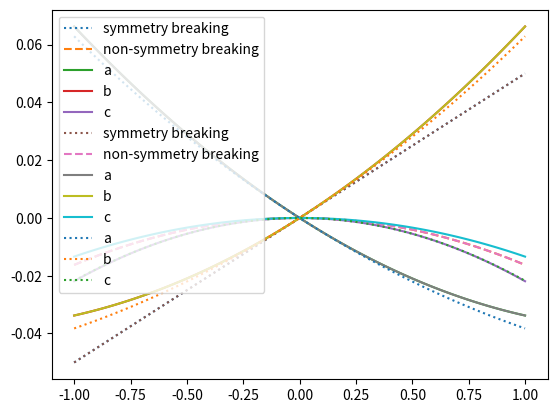

The script that saved this image:
import matplotlib.pyplot as plt
import numpy as np
from scipy.linalg import expm
# from burnman.tools.eos import check_anisotropic_eos_consistency
# from burnman.minerals.SLB_2011 import stishovite
# from burnman.minerals.HP_2011_ds62 import stv as stishovite_HP

Pcstar = 49.
Pc = 99.7
l1 = -8.
l2 = 24.62
l3 = 17.
l4 = 20.
l6 = 20.
b = 10.94
a = -0.04856


def Cij0(pressure):
    C110 = 578 + 5.38 * pressure
    C330 = 776 + 4.94 * pressure
    C120 = 86 + 5.38 * pressure
    C130 = 191 + 2.72 * pressure
    C440 = 252 + 1.88 * pressure
    C660 = 323 + 3.10 * pressure

    return np.array([C110, C110, C330, C120, C130, C130, C440, C440, C660])


def strains(Q, pressure):
    C110, _, C330, C120, C130, _, C440, _, C660 = Cij0(pressure)

    ea = l2 / (0.5*(C110 - C120))*Q/2.
    eb = l1/(0.5*(C110 - C120))*Q*Q/2.
    e1 = - ea - eb
    e2 = ea - eb
    e3 = - l3/C330*Q*Q

    return np.array([ea, eb, e1, e2, e3])


Qs = np.linspace(-1, 1., 101)
for pressure in [0., 100.]:
    es = strains(Qs, pressure)
    Fs = np.array([np.diag(e[2:] + 1.) for e in es.T])

    """
    dets = np.linalg.det(Fs)
    print(Fs.shape, dets.shape)

    es[2:] = np.array([np.diag(F/np.cbrt(dets[i])) - 1.
                       for i, F in enumerate(Fs)]).T
    es[0] = (es[3] - es[2])/2.
    es[1] = -(es[3] + es[2])/2.
    """
    plt.plot(Qs, es[0], linestyle=':', label='symmetry breaking')
    plt.plot(Qs, es[1], linestyle='--', label='non-symmetry breaking')

    labels = ['a', 'b', 'c']

    for i, e in enumerate(es[2:]):
        plt.plot(Qs, e, label=labels[i])

    """
    Fs = np.array([np.diag(e[2:] + 1.) for e in es.T])
    dets = np.linalg.det(Fs)
    plt.plot(Qs, -1. + dets)
    """

es = np.array([np.diag(expm(np.diag([-0.05 * Q + 0.011*Q*Q,
                                     0.05 * Q + 0.011*Q*Q,
                                     -0.022*Q*Q]))) - 1. for Q in Qs]).T

for i, e in enumerate(es):
    plt.plot(Qs, e, label=labels[i], linestyle=':')

plt.legend()
plt.show()


# Notes

# Cijs are calculated as V * d^2F/deidej

# There are local strain vectors associated
# with changes in volume and order parameter.
# If we constrain the order parameter to be
# volume independent, then these two strain vectors are
# orthogonal to each other.

# The change in Helmholtz free energy with strain
# is defined along these vectors by the order disorder
# model and by the ordered and disordered
# compression curves.

# There are four other independent strain vectors.
# Along these, we assume that the change in Helmholtz
# free energy is defined by the local Cij.
# (do we? is that what Carpenter does ?)

# We know:
# dF/dx (where x=[V,Q]): change in pressure
# R^{-1} = d2F / dxdx (where x=[V,Q])
# we also know de/dx


# STEP 0
# Define F(p); for the time being we are not interested
# in any excess pressures or entropies.

# STEP 1
# Define chi_ijkl as a function of p
# as well as V and T?


# F_ij = exp_M (chi_ijkl delta_kl)
# ln_M F_ij = chi_ijkl delta_kl

# We use the identity log(det(F)) = tr(log_M(F))
# In this case we want det(F) = 1 along compositional
# paths (i.e. log(det(F)) = 0).

# So we're looking for
# tr(log_M(F)) = 0
# tr(chi_ijkl delta_kl) = 0
# i.e. chi_iikk == 0
# this is just the Q-dependent part of chi

# This would give us consistent strains
# and static S_ijkls and C_ijkls


# STEP 2
# Defining the effective C_ijkls (d2F/dede).
# We have only defined properties at hydrostatic stresses.

# Can this be done? What is the mathematics given the
# susceptibility shenanigans?

# What do Carpenter's expressions actually represent?


# Maybe use the inverse matrix derivative identity?
# d Y^-1 = Y^-1 dY Y^-1
# Let Y = dchi_ijkl/dP = S_ijkl
# So Y^-1 = C_ijkl

# Hard to tell how this helps with the
# susceptibility problem.


# C_ij = C_ij0 - (C_ik d_ek/d_Qm)  d^2F/dQ_mdQ+n (C_jl de_l/dQ_n)
